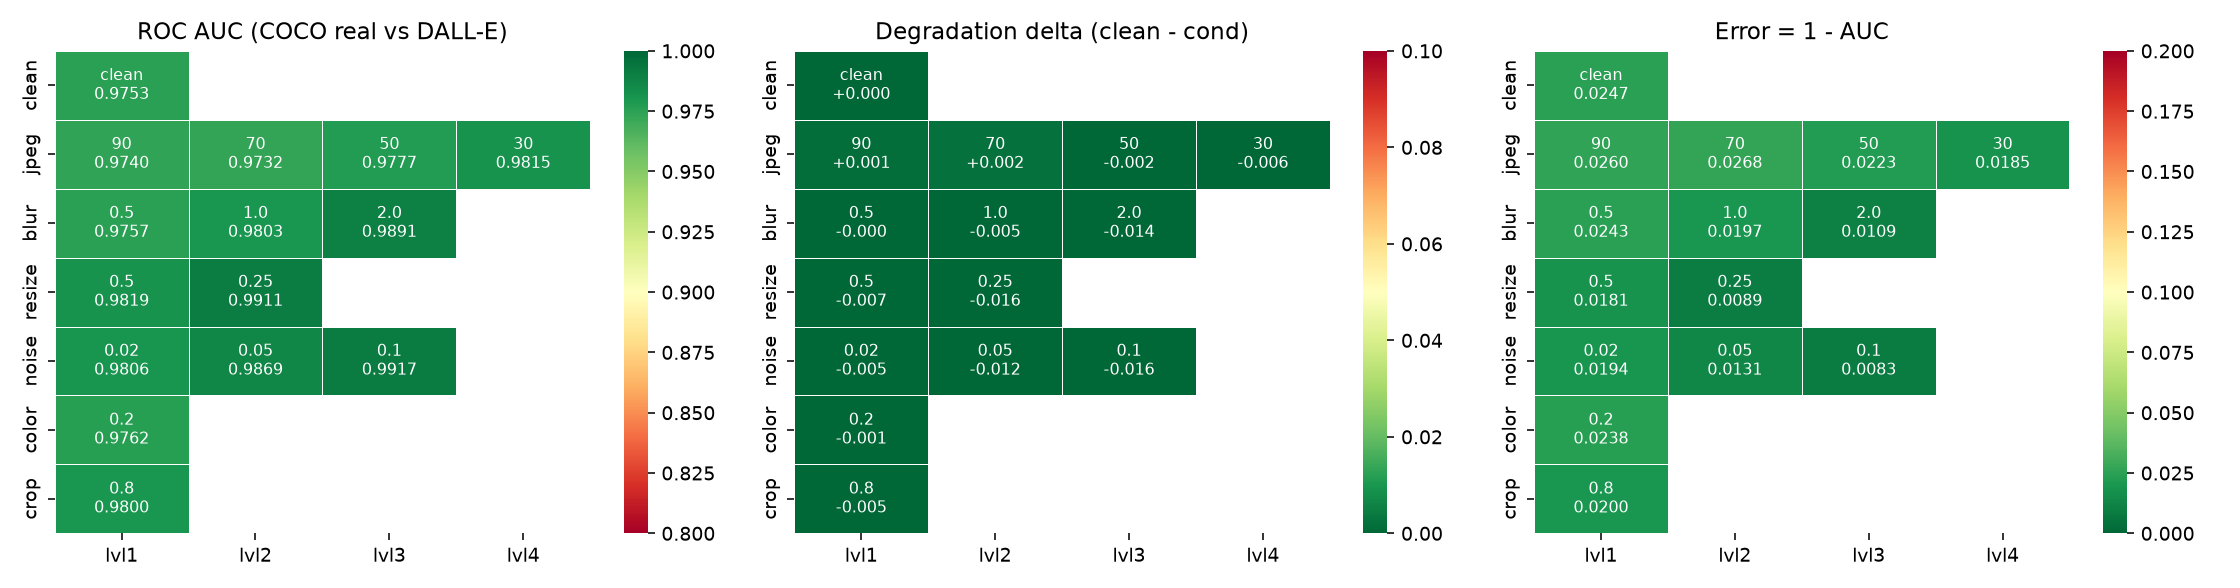

Source data for this figure (header and first rows):
transform, level, auc_coco_real, auc_alt_real, err_coco_real, err_alt_real, bal_acc@0.5, acc@0.5, majority_baseline, n_real_coco, n_fake, n_real_alt, delta_coco, delta_alt, shortcut_gap
clean, , 0.9753, 0.9835, 0.02465, 0.0165, 0.9091, 0.8975, 0.6545, 691, 1309, 1000, 0.0, 0.0, -0.008154
jpeg, 90, 0.974, 0.9828, 0.02602, 0.01724, 0.9081, 0.898, 0.6545, 691, 1309, 1000, 0.001366, 0.0007471, -0.008773
jpeg, 70, 0.9732, 0.9816, 0.0268, 0.01837, 0.9037, 0.8945, 0.6545, 691, 1309, 1000, 0.002146, 0.001871, -0.008429
jpeg, 50, 0.9777, 0.9848, 0.02234, 0.01519, 0.9112, 0.899, 0.6545, 691, 1309, 1000, -0.002307, -0.001309, -0.007155
jpeg, 30, 0.9815, 0.9876, 0.01845, 0.01238, 0.9173, 0.902, 0.6545, 691, 1309, 1000, -0.006198, -0.004115, -0.006071
blur, 0.5, 0.9757, 0.9841, 0.02431, 0.01585, 0.9116, 0.8995, 0.6545, 691, 1309, 1000, -0.0003438, -0.0006455, -0.008456
blur, 1.0, 0.9803, 0.9882, 0.01971, 0.01179, 0.9141, 0.9005, 0.6545, 691, 1309, 1000, -0.004941, -0.004703, -0.007916
blur, 2.0, 0.9891, 0.9945, 0.01088, 0.005455, 0.9214, 0.9025, 0.6545, 691, 1309, 1000, -0.01377, -0.01104, -0.005422
resize, 0.5, 0.9819, 0.9903, 0.0181, 0.009698, 0.9177, 0.903, 0.6545, 691, 1309, 1000, -0.006554, -0.006798, -0.008399
resize, 0.25, 0.9911, 0.9959, 0.008891, 0.004079, 0.9228, 0.9025, 0.6545, 691, 1309, 1000, -0.01576, -0.01242, -0.004811
noise, 0.02, 0.9806, 0.9875, 0.01944, 0.01251, 0.9173, 0.902, 0.6545, 691, 1309, 1000, -0.005215, -0.003986, -0.006925
noise, 0.05, 0.9869, 0.9913, 0.01307, 0.008662, 0.9199, 0.901, 0.6545, 691, 1309, 1000, -0.01158, -0.007835, -0.004407
noise, 0.1, 0.9917, 0.9953, 0.008277, 0.004686, 0.9128, 0.889, 0.6545, 691, 1309, 1000, -0.01637, -0.01181, -0.003591
color, 0.2, 0.9762, 0.9839, 0.02382, 0.01613, 0.9085, 0.895, 0.6545, 691, 1309, 1000, -0.0008259, -0.0003697, -0.007698
crop, 0.8, 0.98, 0.9859, 0.01998, 0.01412, 0.9108, 0.89, 0.6545, 691, 1309, 1000, -0.004675, -0.002378, -0.005857
